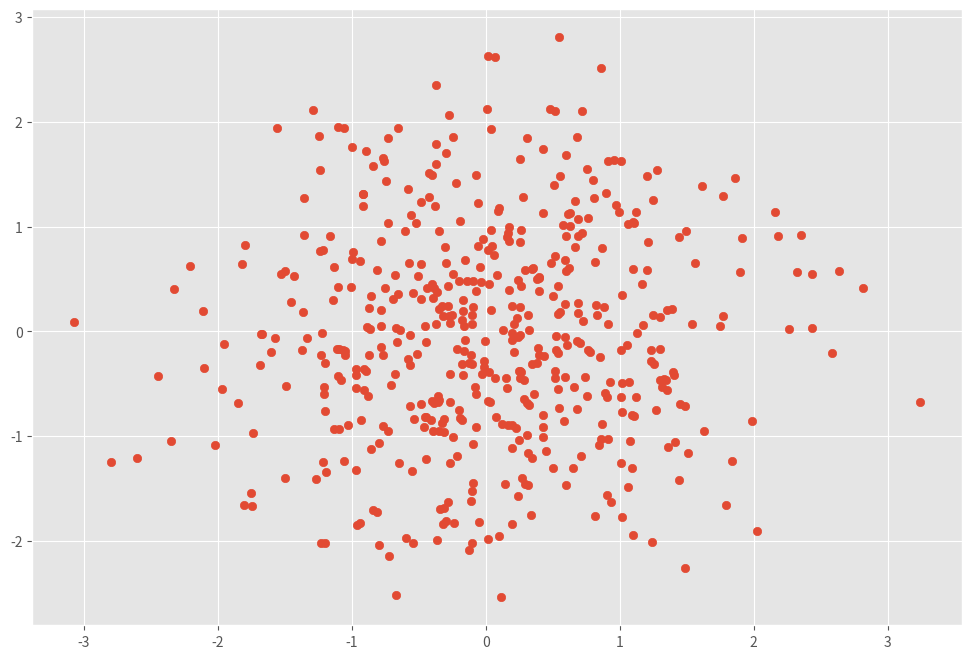

Python code for this plot:
import numpy as np
import matplotlib.pyplot as plt

plt.style.use('ggplot')
plt.rcParams['figure.figsize'] = (12, 8)

# Normal distributed x and y vector with mean 0 and standard deviation 1
x = np.random.normal(0, 1, 500)
y = np.random.normal(0, 1, 500)
X = np.vstack((x, y)).T

plt.scatter(X[:, 0], X[:, 1])

# Covariance
def cov(x, y):
    std_x=np.std(x)
    std_y=np.std(y)
    xbar, ybar = x.mean(), y.mean()
    return (np.sum((x - xbar)*(y - ybar))/(len(x) - 1))/(std_y*std_x)

# Covariance matrix
def cov_mat(X):
    return np.array([[cov(X[0], X[0]), cov(X[0], X[1])],
                     [cov(X[1], X[0]), cov(X[1], X[1])]])

# Calculate covariance matrix
print(cov_mat(X.T)) # (or with np.cov(X.T))